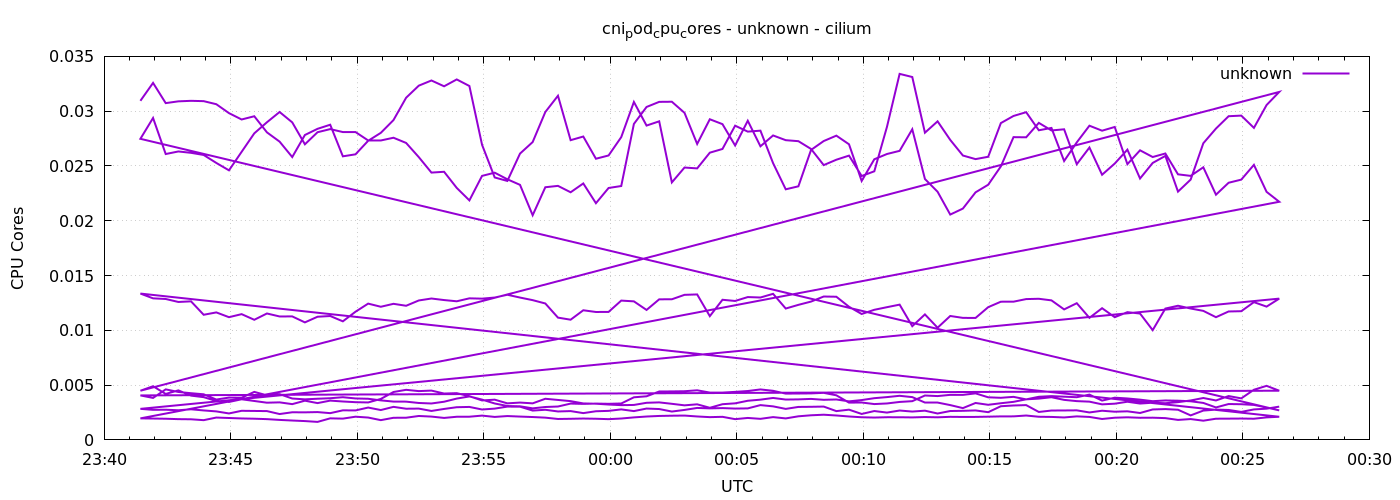

Source data for this figure (header and first rows):
1778024486	0.030945334111138322
1778024516	0.03258
1778024546	0.03073
1778024576	0.0309
1778024606	0.03094
1778024636	0.03091
1778024666	0.03063
1778024696	0.02982
1778024726	0.02924
1778024756	0.02954
1778024786	0.02807
1778024816	0.02722
1778024846	0.02581
1778024876	0.02783
1778024906	0.02839
1778024936	0.02876
1778024966	0.02588
1778024996	0.02606
1778025026	0.0273
1778025056	0.02802
1778025086	0.02919
1778025116	0.03123
1778025146	0.03233
1778025176	0.0328
1778025206	0.03227
1778025236	0.0329
1778025266	0.0323
1778025296	0.02693
1778025326	0.02395
1778025356	0.02363
1778025386	0.02613
1778025416	0.02718
1778025446	0.02992
1778025476	0.03141
1778025506	0.02735
1778025536	0.02769
1778025566	0.02566
1778025596	0.02596
1778025626	0.02763
1778025656	0.03084
1778025686	0.02869
1778025716	0.02907
1778025746	0.0235
1778025776	0.02486
1778025806	0.02478
1778025836	0.02621
1778025866	0.02655
1778025896	0.02868
1778025926	0.02813
1778025956	0.02822
1778025986	0.02525
1778026016	0.02287
1778026046	0.02314
1778026076	0.02646
1778026106	0.02727
1778026136	0.02777
1778026166	0.02698
1778026196	0.02363
1778026226	0.02561
1778026256	0.02609
1778026286	0.02638
... 576 more rows
